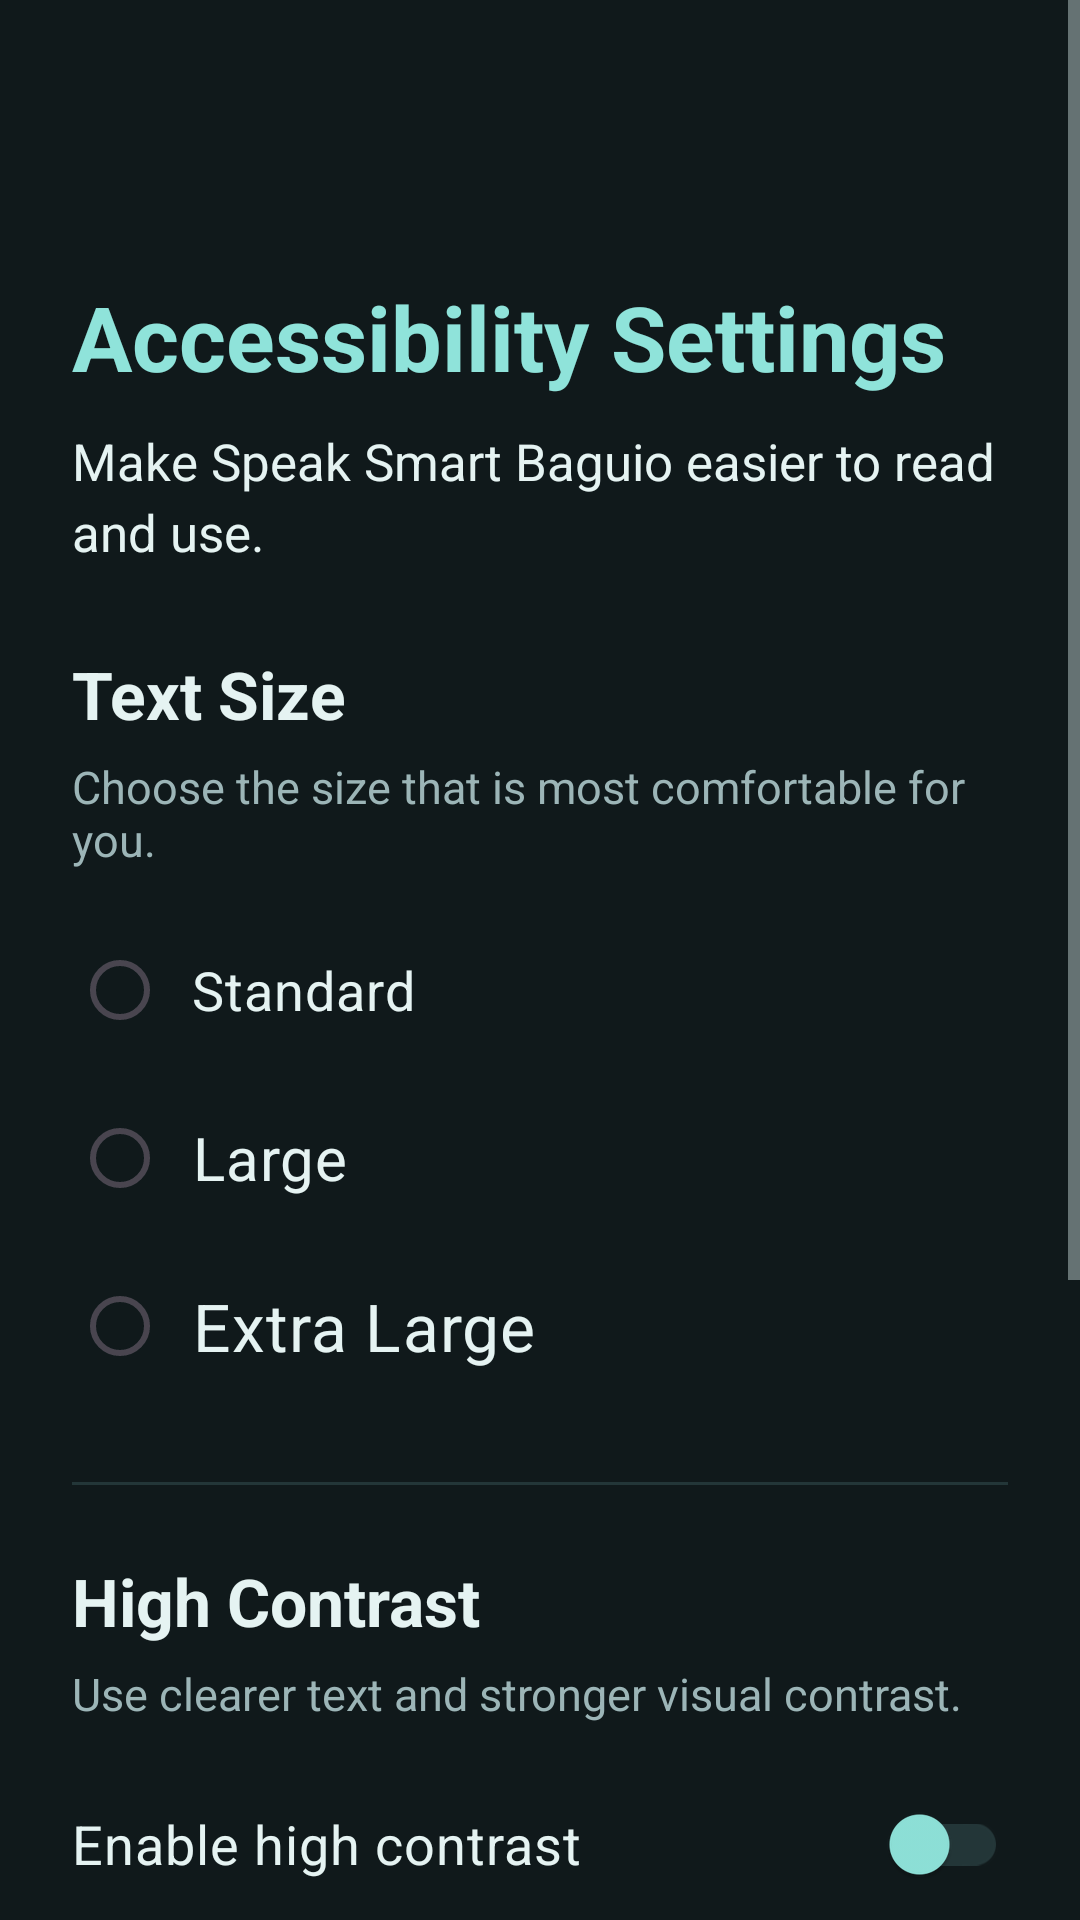

The Android layout XML behind this screen, and the referenced resources:
<!-- AndroidManifest.xml: application theme Theme.IlokanoTranslator -->
<!-- res/layout/fragment_accessibility_settings.xml -->
<?xml version="1.0" encoding="utf-8"?>
<ScrollView
    xmlns:android="http://schemas.android.com/apk/res/android"
    xmlns:app="http://schemas.android.com/apk/res-auto"
    android:layout_width="match_parent"
    android:layout_height="match_parent"
    android:background="@color/app_background"
    android:fillViewport="true"
    android:clipToPadding="false">

    <LinearLayout
        android:layout_width="match_parent"
        android:layout_height="wrap_content"
        android:orientation="vertical"
        android:paddingStart="24dp"
        android:paddingEnd="24dp"
        android:paddingTop="28dp"
        android:paddingBottom="32dp">

        

        <ImageButton
            android:id="@+id/buttonAccessibilityBack"
            android:layout_width="48dp"
            android:layout_height="48dp"
            android:layout_marginBottom="16dp"
            android:background="?attr/selectableItemBackgroundBorderless"
            android:contentDescription="Go back"
            android:padding="12dp"
            android:scaleType="centerInside"
            android:src="@drawable/ic_back"
            android:clickable="true"
            android:focusable="true"
            app:tint="@color/accent_teal" />


        

        <TextView
            android:id="@+id/accessibilitySettingsTitle"
            android:layout_width="match_parent"
            android:layout_height="wrap_content"
            android:text="Accessibility Settings"
            android:textColor="@color/accent_teal"
            android:textSize="30sp"
            android:textStyle="bold"
            android:accessibilityHeading="true" />

        <TextView
            android:layout_width="match_parent"
            android:layout_height="wrap_content"
            android:layout_marginTop="10dp"
            android:layout_marginBottom="28dp"
            android:text="Make Speak Smart Baguio easier to read and use."
            android:textColor="@color/text_light"
            android:textSize="17sp"
            android:lineSpacingExtra="4dp" />

        

        <TextView
            android:layout_width="match_parent"
            android:layout_height="wrap_content"
            android:text="Text Size"
            android:textColor="@color/text_light"
            android:textSize="22sp"
            android:textStyle="bold"
            android:accessibilityHeading="true" />

        <TextView
            android:layout_width="match_parent"
            android:layout_height="wrap_content"
            android:layout_marginTop="6dp"
            android:layout_marginBottom="12dp"
            android:text="Choose the size that is most comfortable for you."
            android:textColor="@color/hint_text"
            android:textSize="15sp" />

        <RadioGroup
            android:id="@+id/fontSizeRadioGroup"
            android:layout_width="match_parent"
            android:layout_height="wrap_content"
            android:orientation="vertical">

            <RadioButton
                android:id="@+id/fontSizeStandard"
                android:layout_width="match_parent"
                android:layout_height="wrap_content"
                android:minHeight="56dp"
                android:paddingStart="8dp"
                android:paddingEnd="8dp"
                android:text="Standard"
                android:textColor="@color/text_light"
                android:textSize="18sp"
                android:buttonTint="@color/accent_teal" />

            <RadioButton
                android:id="@+id/fontSizeLarge"
                android:layout_width="match_parent"
                android:layout_height="wrap_content"
                android:minHeight="56dp"
                android:paddingStart="8dp"
                android:paddingEnd="8dp"
                android:text="Large"
                android:textColor="@color/text_light"
                android:textSize="20sp"
                android:buttonTint="@color/accent_teal" />

            <RadioButton
                android:id="@+id/fontSizeExtraLarge"
                android:layout_width="match_parent"
                android:layout_height="wrap_content"
                android:minHeight="56dp"
                android:paddingStart="8dp"
                android:paddingEnd="8dp"
                android:text="Extra Large"
                android:textColor="@color/text_light"
                android:textSize="22sp"
                android:buttonTint="@color/accent_teal" />

        </RadioGroup>

        

        <View
            android:layout_width="match_parent"
            android:layout_height="1dp"
            android:layout_marginTop="24dp"
            android:layout_marginBottom="24dp"
            android:background="@color/primary_element"
            android:importantForAccessibility="no" />

        <TextView
            android:layout_width="match_parent"
            android:layout_height="wrap_content"
            android:text="High Contrast"
            android:textColor="@color/text_light"
            android:textSize="22sp"
            android:textStyle="bold"
            android:accessibilityHeading="true" />

        <TextView
            android:layout_width="match_parent"
            android:layout_height="wrap_content"
            android:layout_marginTop="6dp"
            android:text="Use clearer text and stronger visual contrast."
            android:textColor="@color/hint_text"
            android:textSize="15sp"
            android:lineSpacingExtra="3dp" />

        <com.google.android.material.switchmaterial.SwitchMaterial
            android:id="@+id/switchHighContrast"
            android:layout_width="match_parent"
            android:layout_height="wrap_content"
            android:layout_marginTop="12dp"
            android:minHeight="56dp"
            android:text="Enable high contrast"
            android:textColor="@color/text_light"
            android:textSize="18sp"
            app:thumbTint="@color/accent_teal"
            app:trackTint="@color/primary_element" />

        

        <View
            android:layout_width="match_parent"
            android:layout_height="1dp"
            android:layout_marginTop="24dp"
            android:layout_marginBottom="24dp"
            android:background="@color/primary_element"
            android:importantForAccessibility="no" />

        <TextView
            android:layout_width="match_parent"
            android:layout_height="wrap_content"
            android:text="Simplified Layout"
            android:textColor="@color/text_light"
            android:textSize="22sp"
            android:textStyle="bold"
            android:accessibilityHeading="true" />

        <TextView
            android:layout_width="match_parent"
            android:layout_height="wrap_content"
            android:layout_marginTop="6dp"
            android:text="Reduce decorative elements to make important information easier to focus on."
            android:textColor="@color/hint_text"
            android:textSize="15sp"
            android:lineSpacingExtra="3dp" />

        <com.google.android.material.switchmaterial.SwitchMaterial
            android:id="@+id/switchSimplifiedLayout"
            android:layout_width="match_parent"
            android:layout_height="wrap_content"
            android:layout_marginTop="12dp"
            android:minHeight="56dp"
            android:text="Enable simplified layout"
            android:textColor="@color/text_light"
            android:textSize="18sp"
            app:thumbTint="@color/accent_teal"
            app:trackTint="@color/primary_element" />

        

        <com.google.android.material.button.MaterialButton
            android:id="@+id/buttonResetAccessibility"
            android:layout_width="match_parent"
            android:layout_height="60dp"
            android:layout_marginTop="32dp"
            android:text="Reset to Default"
            android:textAllCaps="false"
            android:textSize="18sp"
            android:textStyle="bold"
            android:textColor="@color/text_light"
            android:backgroundTint="@color/card_background"
            android:contentDescription="Reset all accessibility settings to their default values"
            app:cornerRadius="12dp"
            app:strokeColor="@color/primary_element"
            app:strokeWidth="1dp" />

    </LinearLayout>

</ScrollView>
<!-- resources referenced by this layout -->
<resources>
  <color name="accent_teal">#8FE3DA</color>
  <color name="app_background">#10191B</color>
  <color name="card_background">#192729</color>
  <color name="hint_text">#9CB5B7</color>
  <color name="primary_element">#233638</color>
  <color name="text_light">#E5F3F2</color>
  <style name="Theme.IlokanoTranslator" parent="Base.Theme.IlokanoTranslator" />
  <style name="Base.Theme.IlokanoTranslator" parent="Theme.Material3.DayNight.NoActionBar">
  
          
          <item name="colorPrimary">@color/primary_teal</item>
          <item name="colorOnPrimary">@color/text_dark</item>
  
          
          <item name="colorSecondary">@color/accent_teal</item>
          <item name="colorOnSecondary">@color/text_dark</item>
  
          
          <item name="colorTertiary">@color/accent_yellow</item>
          <item name="colorOnTertiary">@color/text_dark</item>
  
          
          <item name="colorSurface">@color/card_background</item>
          <item name="colorOnSurface">@color/text_light</item>
  
          
          <item name="android:colorBackground">@color/app_background</item>
          <item name="android:windowBackground">@color/app_background</item>
  
          
          <item name="android:statusBarColor">@color/app_background</item>
          <item name="android:windowLightStatusBar">false</item>
  
          
          <item name="android:navigationBarColor">@color/app_background</item>
          <item name="android:windowLightNavigationBar">false</item>
  
          
          <item name="colorControlActivated">@color/primary_teal</item>
          <item name="colorControlNormal">@color/light_gray</item>
          <item name="colorControlHighlight">#3357CFC3</item>
  
      </style>
  <color name="primary_teal">#57CFC3</color>
  <color name="text_dark">#122023</color>
  <color name="accent_yellow">#FFB74D</color>
  <color name="light_gray">#B4C5C6</color>
</resources>
